Run: headless pygame with SDL's dummy video driver; simulated clock (each Clock.tick advances the game by its frame time, no real sleeping); random seed 0; keys injected as events and as key.get_pressed() state; no mouse input.
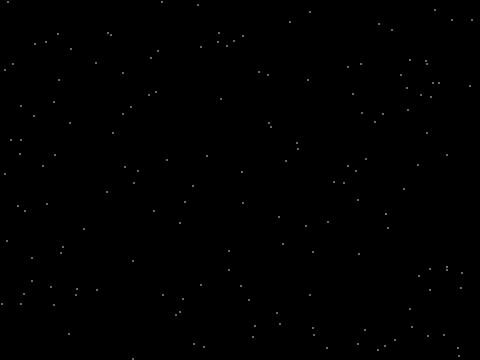
Frame 1 of 4 · flips 1–60 · no input
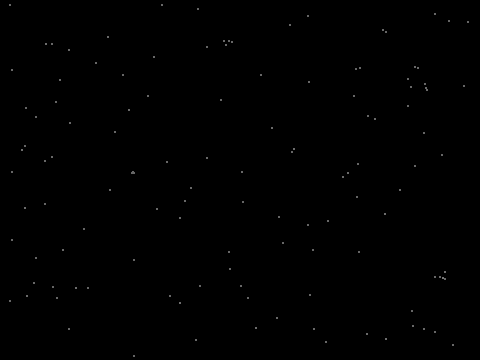
Frame 2 of 4 · flips 61–180 · tapped SPACE, RETURN · held RIGHT (→), D
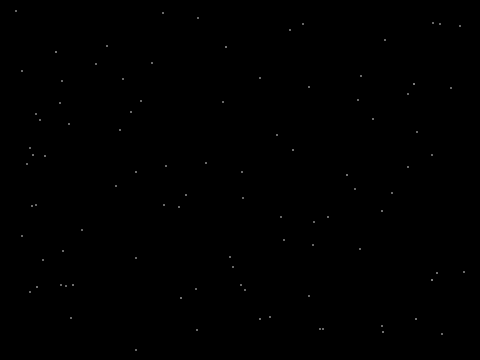
Frame 3 of 4 · flips 181–300 · held DOWN (↓), S
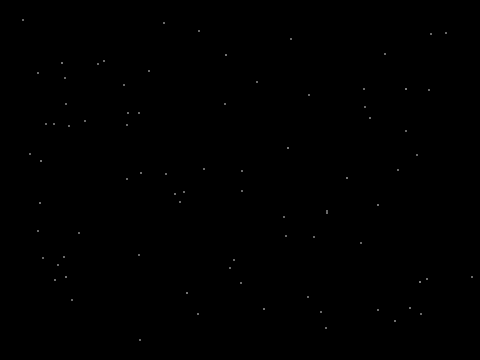
Frame 4 of 4 · flips 301–420 · held LEFT (←), A, UP (↑), W

The pygame program that drew these frames:

"""Adapted from Peter Collinridge project. Simple model of particles in 2D.
This one follows the 'sun.'"""

import math
import random
import pygame, sys
from pygame.locals import *

#  Set up Pygame variables
pygame.init()
BG_colour = (0,0,0)
particle_colour = (200,200,200)

# originally (480, 360)
(width, height) = (480, 360)
center = [width/2, height/2]
screen = pygame.display.set_mode((width, height))

# initial version in copied version had 170
number_of_particles = 170
particles = []

# vectors are defined in this case by andle and length
# e.g. vactor1 = [angle1, length1]
def combineVectors(vector1, vector2):
    """ Adds together two vectors given as an angle plus a magnitude (length)"""

    x1  = math.sin(vector1[0]) * vector1[1]
    y1  = math.cos(vector1[0]) * vector1[1]
    x2 = x1 + math.sin(vector2[0]) * vector2[1]
    y2 = y1 + math.cos(vector2[0]) * vector2[1]
    
    angle = 0.5*math.pi - math.atan2(y2, x2)
    length  = math.hypot(x2, y2)
    return [angle, length]

class Particle():
    def __init__(self, x, y, mass=1):
        self.x = x
        self.y = y
        self.mass = mass
        self.findRadius()

        self.speed = 0
        self.angle = 0

    def findRadius(self):
        self.radius = 0.4 * self.mass ** (1.0/3.0)
        self.size = int(self.radius)
        if self.size < 2:
            self.colour = (100+self.mass, 100+self.mass, 100+self.mass)
        else:
            self.colour = (255,255, 0)

    def move(self):
        """ Moves the particle based on its speed and direction """
 
        self.x += math.sin(self.angle) * self.speed
        self.y += math.cos(self.angle) * self.speed


    def attract(self, other):
        """" Particles attract one another based on their distance and masses"""
        
        dx = (self.x - other.x) * 2
        dy = (self.y - other.y) * 2

        dist  = math.hypot(dx, dy)
        if dist == 0:
            dist = 0.000001
        force = 0.1 * self.mass * other.mass / dist**2
        theta = 0.5 * math.pi - math.atan2(dy, dx)    
        
        if dist < self.radius + other.radius:
            total_mass = self.mass + other.mass

            self.x = (self.x * self.mass + other.x * other.mass) / total_mass
            self.y = (self.y * self.mass + other.y * other.mass) / total_mass
            self.speed = self.speed * self.mass / total_mass
            other.speed = other.speed * other.mass / total_mass

            (self.angle,  self.speed)  = combineVectors((self.angle,  self.speed), (other.angle, other.speed))

            self.mass = total_mass
            self.findRadius()
            return other
        else:
            (self.angle,  self.speed)  = combineVectors((self.angle,  self.speed),  (theta+math.pi, force/self.mass))
            (other.angle, other.speed) = combineVectors((other.angle, other.speed), (theta, force/other.mass))



for p in range(number_of_particles):
    mass = random.randint(1, 4)
    #mass = 1
    x = random.randrange(0, width)
    y = random.randrange(0, height)
    particles.append(Particle(x, y, mass))

while True:
    for event in pygame.event.get():
        if event.type == QUIT:
            pygame.quit(), sys.exit(0)

    screen.fill(BG_colour)

    for i in range(number_of_particles):
        j = i+1

        while j < number_of_particles:
            collide = particles[i].attract(particles[j])

            if collide != None:
                particles.remove(collide)
                number_of_particles -= 1
            else:
                j += 1

    for p in particles:
        p.move()

        # generally only one mass will be very large
        if p.mass >= 140:
            dx = (p.x - center[0])
            dy = (p.y - center[1])
            dist  = math.hypot(dx, dy)
            
            # adjusts towards center
            if int(dist) > center[0] or int(dist) > center[1]:
                for p in particles:
                    p.x = p.x - 2*dx
                    p.y = p.y - 2*dy
            # eliminate the particles that fly away
            elif int(dist) > 20*width or int(dist) > 20*height:
                particles.remove(p)
                
        # draws each particle
        if p.size < 2:
            pygame.draw.rect(screen, p.colour, (int(p.x), int(p.y), 2, 2))

        else:         
            pygame.draw.circle(screen, p.colour, (int(p.x), int(p.y)),
                               p.size + 1, 0)
        

    pygame.display.flip()

for p in particles:
    dx = math.sin(p.angle) * p.speed
    dy = math.cos(p.angle) * p.speed
    print("(%d, %d)\t(dx=%f, dy=%f)\tmass = %d" % (p.x, p.y, dx, dy, p.mass))
